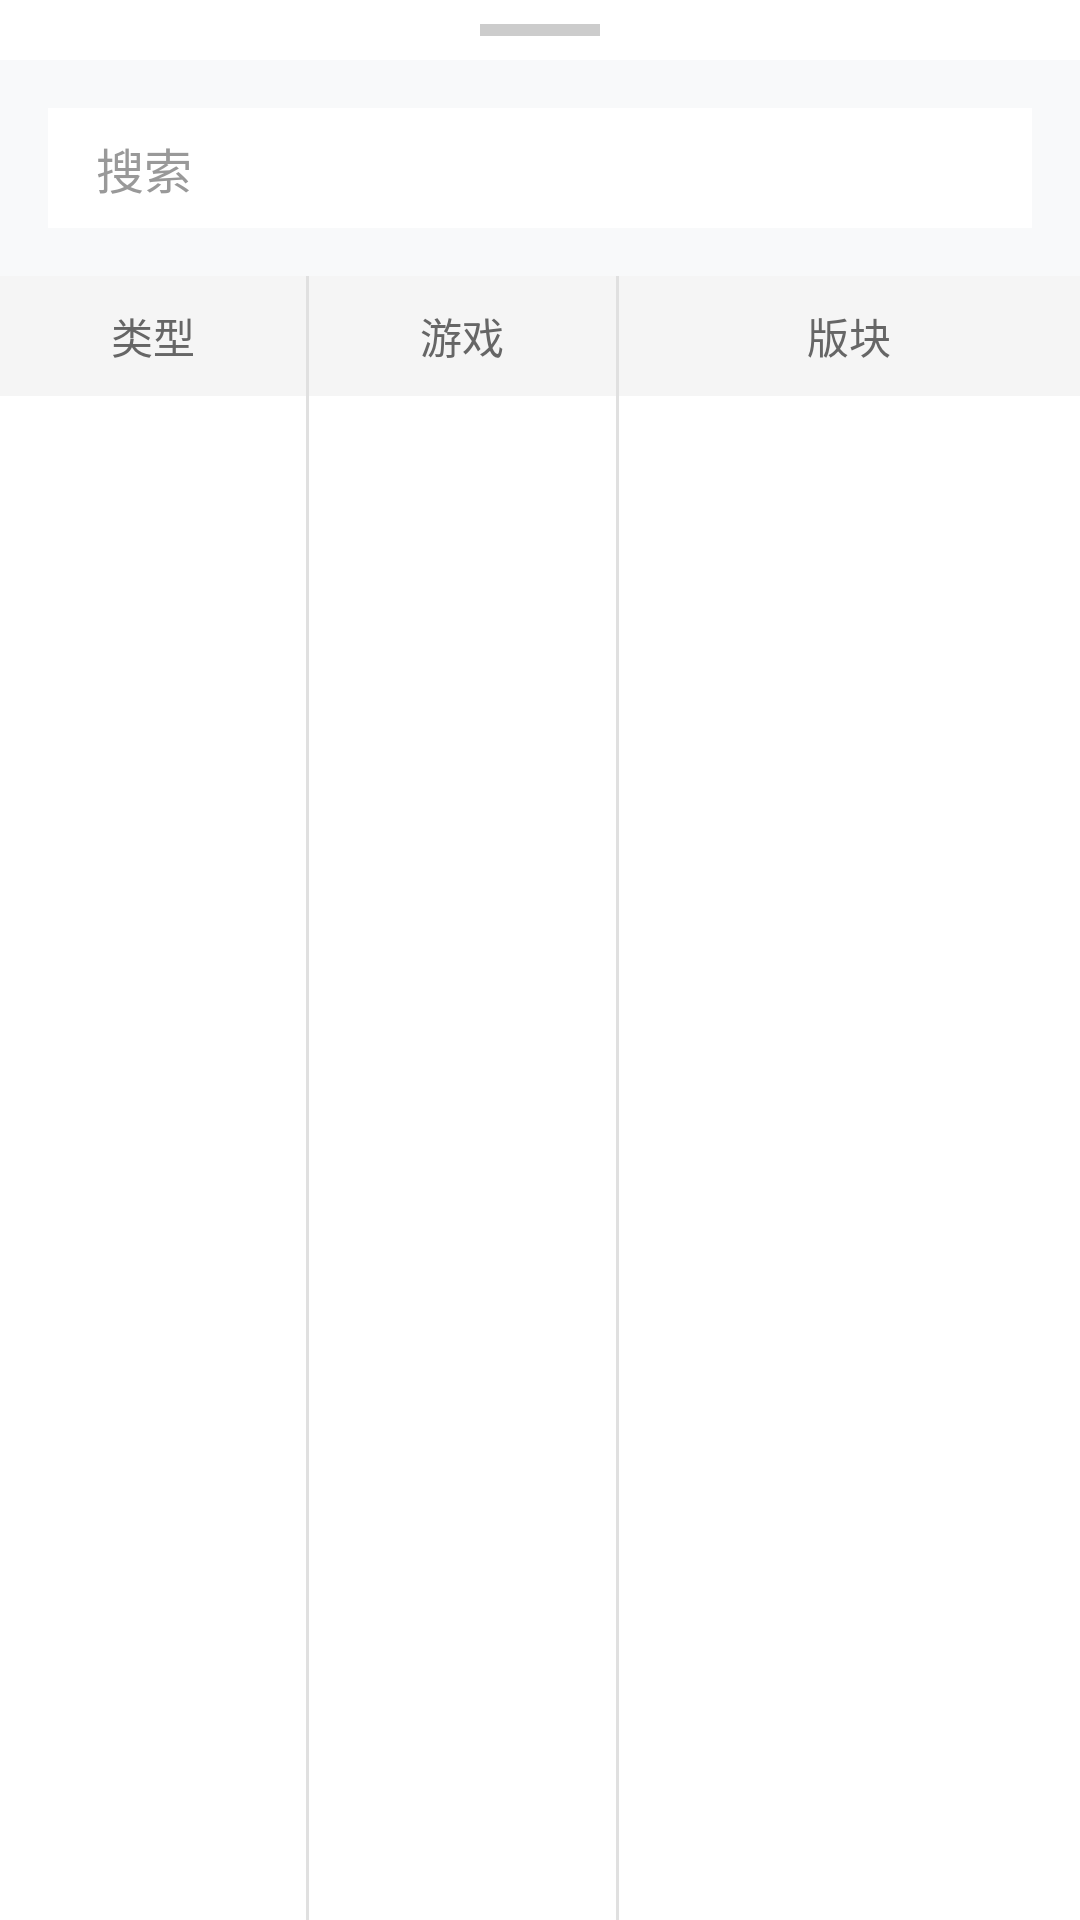

Here is an Android app screen rendered from its layout file. Give the layout XML and the strings, colors and styles it references.
<!-- AndroidManifest.xml: application theme Theme.GameForm -->
<!-- res/layout/dialog_topic_selector.xml -->
<?xml version="1.0" encoding="utf-8"?>
<LinearLayout xmlns:android="http://schemas.android.com/apk/res/android"
    android:id="@+id/root_layout"
    android:layout_width="match_parent"
    android:layout_height="match_parent"
    android:orientation="vertical"
    android:background="@android:color/white">

    
    <LinearLayout
        android:layout_width="match_parent"
        android:layout_height="20dp"
        android:gravity="center"
        android:background="@android:color/white">

        <View
            android:layout_width="40dp"
            android:layout_height="4dp"
            android:background="#CCCCCC"
            android:layout_centerInParent="true" />

    </LinearLayout>

    
    <LinearLayout
        android:layout_width="match_parent"
        android:layout_height="wrap_content"
        android:padding="16dp"
        android:background="#F8F9FA">

        <EditText
            android:id="@+id/et_search"
            android:layout_width="match_parent"
            android:layout_height="40dp"
            android:background="#FFFFFF"
            android:hint="搜索"
            android:textSize="16sp"
            android:textColor="#333333"
            android:textColorHint="#999999"
            android:paddingHorizontal="16dp"
            android:singleLine="true"
            android:imeOptions="actionSearch"
            android:inputType="text" />

    </LinearLayout>

    
    <LinearLayout
        android:layout_width="match_parent"
        android:layout_height="0dp"
        android:layout_weight="1"
        android:orientation="horizontal">

        
        <LinearLayout
            android:layout_width="0dp"
            android:layout_height="match_parent"
            android:layout_weight="1"
            android:orientation="vertical"
            android:background="@android:color/white">

            <TextView
                android:layout_width="match_parent"
                android:layout_height="40dp"
                android:text="类型"
                android:textSize="14sp"
                android:textColor="#666666"
                android:gravity="center"
                android:background="#F5F5F5" />

            <androidx.recyclerview.widget.RecyclerView
                android:id="@+id/rv_game_types"
                android:layout_width="match_parent"
                android:layout_height="match_parent"
                android:scrollbars="vertical" />

        </LinearLayout>

        
        <View
            android:layout_width="1dp"
            android:layout_height="match_parent"
            android:background="#E0E0E0" />

        
        <LinearLayout
            android:layout_width="0dp"
            android:layout_height="match_parent"
            android:layout_weight="1"
            android:orientation="vertical"
            android:background="@android:color/white">

            <TextView
                android:layout_width="match_parent"
                android:layout_height="40dp"
                android:text="游戏"
                android:textSize="14sp"
                android:textColor="#666666"
                android:gravity="center"
                android:background="#F5F5F5" />

            <androidx.recyclerview.widget.RecyclerView
                android:id="@+id/rv_games"
                android:layout_width="match_parent"
                android:layout_height="match_parent"
                android:scrollbars="vertical" />

        </LinearLayout>

        
        <View
            android:layout_width="1dp"
            android:layout_height="match_parent"
            android:background="#E0E0E0" />

        
        <LinearLayout
            android:layout_width="0dp"
            android:layout_height="match_parent"
            android:layout_weight="1.5"
            android:orientation="vertical"
            android:background="@android:color/white">

            <TextView
                android:layout_width="match_parent"
                android:layout_height="40dp"
                android:text="版块"
                android:textSize="14sp"
                android:textColor="#666666"
                android:gravity="center"
                android:background="#F5F5F5" />

            <androidx.recyclerview.widget.RecyclerView
                android:id="@+id/rv_sections"
                android:layout_width="match_parent"
                android:layout_height="match_parent"
                android:scrollbars="vertical" />

        </LinearLayout>

    </LinearLayout>

</LinearLayout>
<!-- resources referenced by this layout -->
<resources>
  <style name="Theme.GameForm" parent="Base.Theme.GameForm" />
  <style name="Base.Theme.GameForm" parent="Theme.Material3.DayNight.NoActionBar">
          
          
      </style>
</resources>
